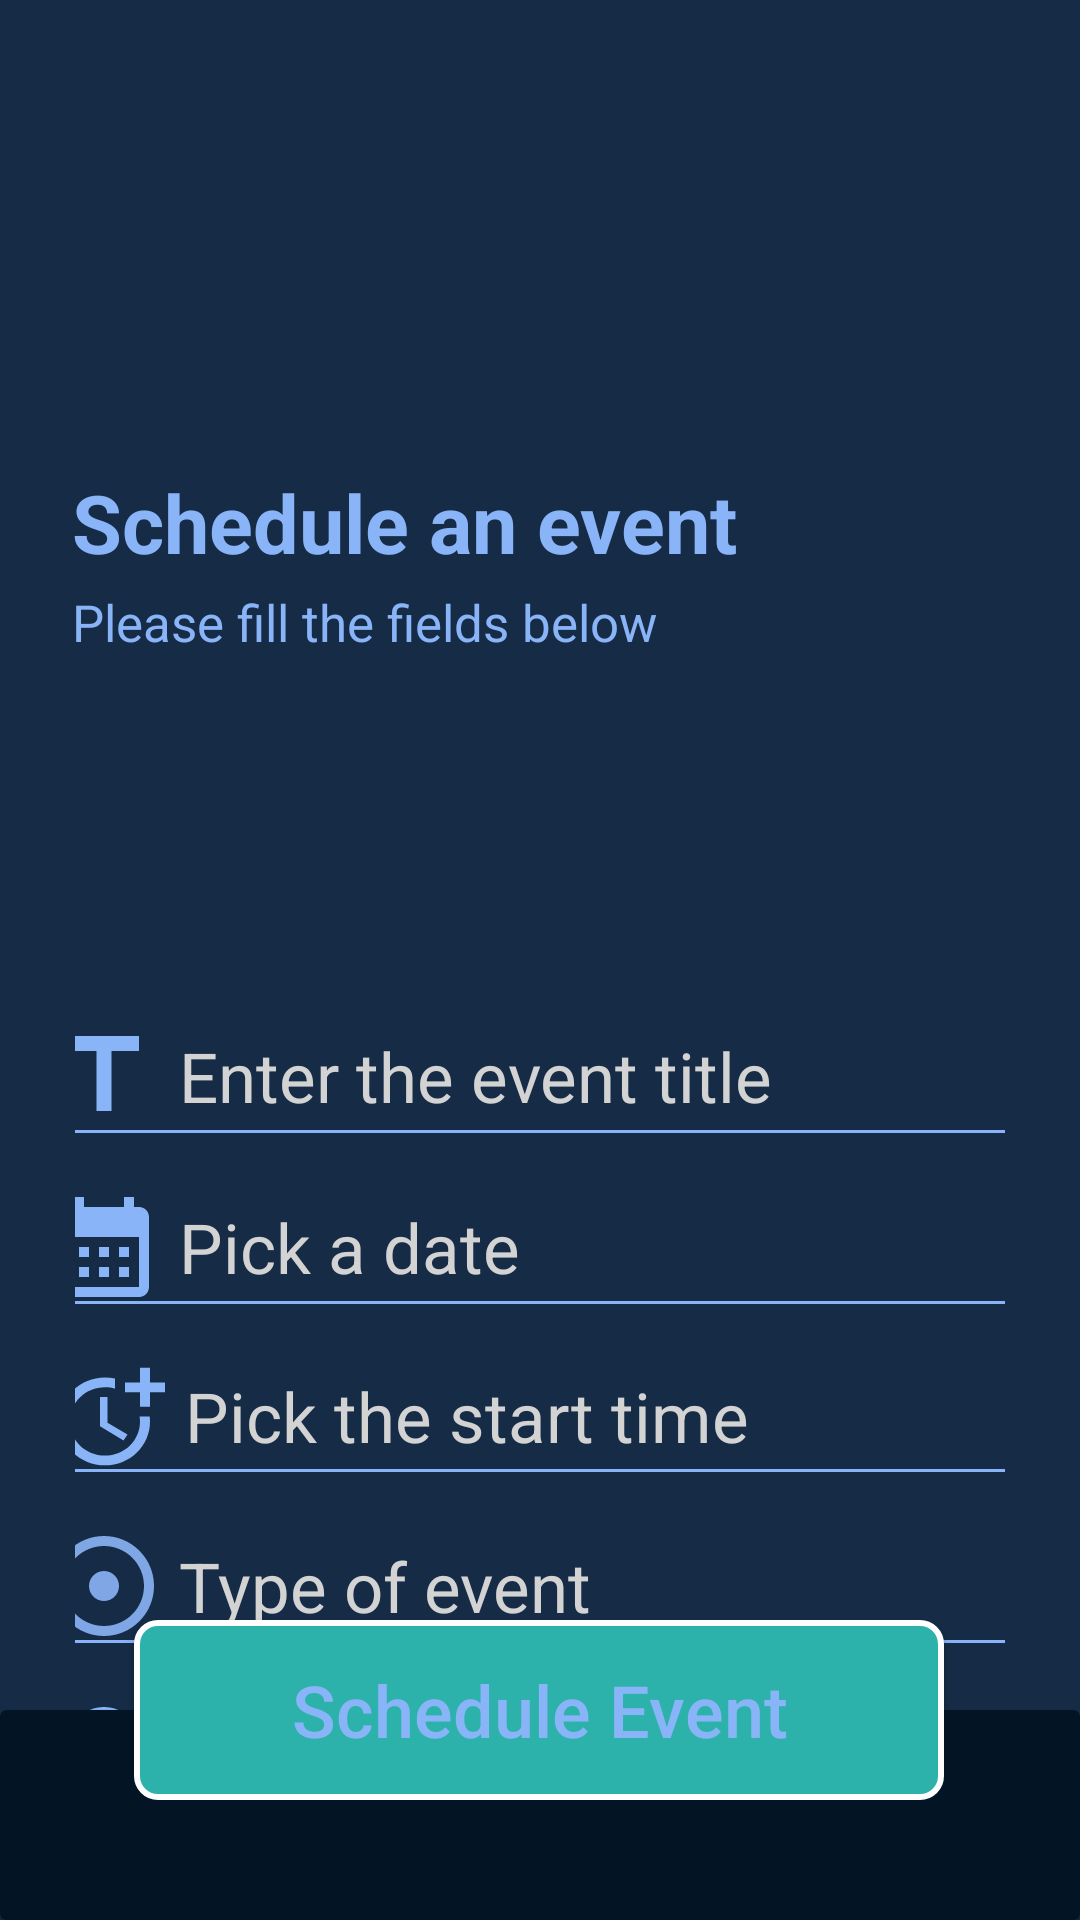

The Android layout XML behind this screen, and the referenced resources:
<!-- AndroidManifest.xml: application theme Theme.MLSeriesDemonstrator -->
<!-- res/layout/activity_scheduler.xml -->
<?xml version="1.0" encoding="utf-8"?>
<androidx.constraintlayout.widget.ConstraintLayout xmlns:android="http://schemas.android.com/apk/res/android"
    xmlns:app="http://schemas.android.com/apk/res-auto"
    xmlns:tools="http://schemas.android.com/tools"
    android:layout_width="match_parent"
    android:layout_height="match_parent"
    android:background="@color/secondary_color"
    tools:context=".activities.host.SchedulerActivity">

    <TextView
        android:id="@+id/textView3"
        android:layout_width="wrap_content"
        android:layout_height="wrap_content"
        android:layout_marginStart="24dp"
        android:layout_marginTop="156dp"
        android:text="@string/schedule_an_event"
        android:textColor="@color/light_blue"
        android:textSize="27sp"
        android:textStyle="bold"
        app:layout_constraintStart_toStartOf="parent"
        app:layout_constraintTop_toTopOf="parent" />

    <TextView
        android:id="@+id/textView4"
        android:layout_width="wrap_content"
        android:layout_height="wrap_content"
        android:layout_marginTop="4dp"
        android:text="@string/fill_fields"
        android:textColor="@color/light_blue"
        android:textSize="17sp"
        app:layout_constraintStart_toStartOf="@+id/textView3"
        app:layout_constraintTop_toBottomOf="@+id/textView3" />

    <LinearLayout
        android:id="@+id/linearLayout"
        android:layout_width="match_parent"
        android:layout_height="wrap_content"
        android:layout_marginTop="110dp"
        android:layout_marginHorizontal="25dp"
        android:gravity="center_horizontal"
        android:orientation="vertical"
        app:layout_constraintEnd_toEndOf="parent"
        app:layout_constraintStart_toStartOf="parent"
        app:layout_constraintTop_toBottomOf="@+id/textView4">

        <EditText
            android:id="@+id/EVENT_TITLE"
            android:layout_width="351dp"
            android:layout_height="wrap_content"
            android:autofillHints=""
            android:drawableStart="@drawable/baseline_title_24"
            android:drawablePadding="5dp"
            android:hint="@string/enter_event_details"
            android:inputType="text"
            android:paddingHorizontal="10dp"
            android:backgroundTint="@color/light_blue"
            android:textColorHint="#D3D3D3"
            android:textColor="@color/light_blue"
            android:textSize="23sp" />

        <EditText
            android:id="@+id/EVENT_DATE"
            android:layout_width="351dp"
            android:layout_height="wrap_content"
            android:autofillHints=""
            android:drawableStart="@drawable/baseline_calendar_month_24"
            android:drawablePadding="5dp"
            android:hint="@string/pick_a_date"
            android:backgroundTint="@color/light_blue"
            android:inputType="date"
            android:paddingHorizontal="10dp"
            android:textColorHint="#D3D3D3"
            android:textColor="@color/light_blue"
            android:focusable="false"
            android:cursorVisible="false"
            android:textSize="23sp" />

        <EditText
            android:id="@+id/EVENT_TIME"
            android:layout_width="351dp"
            android:layout_height="wrap_content"
            android:autofillHints=""
            android:drawableStart="@drawable/baseline_more_time_24"
            android:drawablePadding="5dp"
            android:hint="@string/pick_the_start_time"
            android:backgroundTint="@color/light_blue"
            android:inputType="text"
            android:paddingHorizontal="12dp"
            android:textColorHint="#D3D3D3"
            android:textColor="@color/light_blue"
            android:focusable="false"
            android:cursorVisible="false"
            android:textSize="23sp" />

        <EditText
            android:id="@+id/EVENT_MODE"
            android:layout_width="351dp"
            android:layout_height="wrap_content"
            android:autofillHints=""
            android:drawableStart="@drawable/eventmode"
            android:drawablePadding="5dp"
            android:hint="Type of event"
            android:backgroundTint="@color/light_blue"
            android:inputType="text"
            android:paddingHorizontal="10dp"
            android:textColorHint="#D3D3D3"
            android:textColor="@color/light_blue"
            android:focusable="false"
            android:cursorVisible="false"
            android:textSize="23sp" />

        <EditText
            android:id="@+id/EVENT_LOCATION"
            android:layout_width="351dp"
            android:layout_height="wrap_content"
            android:autofillHints=""
            android:drawableStart="@drawable/location_logo"
            android:drawablePadding="5dp"
            android:hint="@string/pick_the_location"
            android:backgroundTint="@color/light_blue"
            android:inputType="text"
            android:paddingHorizontal="10dp"
            android:textColorHint="#D3D3D3"
            android:textColor="@color/light_blue"
            android:focusable="false"
            android:cursorVisible="false"
            android:textSize="23sp" />

        <EditText
            android:id="@+id/DEPARTMENT_AND_COURSE"
            android:layout_width="351dp"
            android:layout_height="wrap_content"
            android:autofillHints=""
            android:drawableStart="@drawable/department"
            android:drawablePadding="5dp"
            android:hint="Pick the dept. and course"
            android:inputType="text"
            android:paddingHorizontal="15dp"
            android:textColorHint="#D3D3D3"
            android:backgroundTint="@color/light_blue"
            android:textColor="@color/light_blue"
            android:focusable="false"
            android:cursorVisible="false"
            android:textSize="23sp"/>

    </LinearLayout>

    <androidx.cardview.widget.CardView
        android:layout_width="match_parent"
        android:layout_height="70dp"
        app:layout_constraintBottom_toBottomOf="parent"
        app:layout_constraintEnd_toEndOf="parent"
        app:layout_constraintStart_toStartOf="parent"
        android:backgroundTint="@color/primary_color"/>

    <Button
        android:id="@+id/SET_EVENT"
        android:layout_width="270dp"
        android:layout_height="60dp"
        android:layout_marginBottom="40dp"
        android:background="@drawable/app_color_rounded_bg"
        android:text="@string/schedule_event"
        android:textAllCaps="false"
        android:textColor="@color/light_blue"
        android:textSize="24sp"
        app:layout_constraintBottom_toBottomOf="parent"
        app:layout_constraintEnd_toEndOf="parent"
        app:layout_constraintHorizontal_bias="0.496"
        app:layout_constraintStart_toStartOf="parent"
        tools:ignore="TextContrastCheck"
        android:elevation="0dp"
        />

</androidx.constraintlayout.widget.ConstraintLayout>
<!-- resources referenced by this layout -->
<resources>
  <color name="light_blue">#8ab4f8</color>
  <color name="primary_color">#031525</color>
  <color name="secondary_color">#162c46</color>
  <!-- drawable app_color_rounded_bg (drawable) -->
  <?xml version="1.0" encoding="utf-8"?>
  <shape xmlns:android="http://schemas.android.com/apk/res/android">
      <solid android:color="@color/app_color"/>
      <corners android:radius="7dp"/>
      <stroke android:color="@color/white" android:width="2dp"/>
  </shape>
  <!-- drawable baseline_calendar_month_24 (drawable) -->
  <vector android:height="40dp" android:tint="@color/light_blue"
      android:viewportHeight="24" android:viewportWidth="24"
      android:width="40dp" xmlns:android="http://schemas.android.com/apk/res/android">
      <path android:fillColor="@android:color/white" android:pathData="M19,4h-1V2h-2v2H8V2H6v2H5C3.89,4 3.01,4.9 3.01,6L3,20c0,1.1 0.89,2 2,2h14c1.1,0 2,-0.9 2,-2V6C21,4.9 20.1,4 19,4zM19,20H5V10h14V20zM9,14H7v-2h2V14zM13,14h-2v-2h2V14zM17,14h-2v-2h2V14zM9,18H7v-2h2V18zM13,18h-2v-2h2V18zM17,18h-2v-2h2V18z"/>
  </vector>
  <!-- drawable baseline_title_24 (drawable) -->
  <vector android:height="40dp" android:tint="@color/light_blue"
      android:viewportHeight="24" android:viewportWidth="24"
      android:width="40dp" xmlns:android="http://schemas.android.com/apk/res/android">
      <path android:fillColor="@android:color/white" android:pathData="M5,4v3h5.5v12h3V7H19V4z"/>
  </vector>
  <!-- drawable eventmode (drawable) -->
  <vector android:alpha="0.9" android:height="40dp" android:tint="@color/light_blue"
      android:viewportHeight="24" android:viewportWidth="24"
      android:width="40dp" xmlns:android="http://schemas.android.com/apk/res/android">
      <path android:fillColor="@android:color/white" android:pathData="M12,2C6.49,2 2,6.49 2,12s4.49,10 10,10 10,-4.49 10,-10S17.51,2 12,2zM12,20c-4.41,0 -8,-3.59 -8,-8s3.59,-8 8,-8 8,3.59 8,8 -3.59,8 -8,8zM15,12c0,1.66 -1.34,3 -3,3s-3,-1.34 -3,-3 1.34,-3 3,-3 3,1.34 3,3z"/>
  </vector>
  <!-- drawable location_logo (drawable) -->
  <vector android:height="40dp" android:tint="@color/light_blue"
      android:viewportHeight="24" android:viewportWidth="24"
      android:width="40dp" xmlns:android="http://schemas.android.com/apk/res/android">
      <path android:fillColor="@android:color/white" android:pathData="M12,2C8.13,2 5,5.13 5,9c0,5.25 7,13 7,13s7,-7.75 7,-13c0,-3.87 -3.13,-7 -7,-7zM12,11.5c-1.38,0 -2.5,-1.12 -2.5,-2.5s1.12,-2.5 2.5,-2.5 2.5,1.12 2.5,2.5 -1.12,2.5 -2.5,2.5z"/>
  </vector>
  <string name="enter_event_details">Enter the event title</string>
  <string name="fill_fields">Please fill the fields below</string>
  <string name="pick_a_date">Pick a date</string>
  <string name="pick_the_location">Pick the location</string>
  <string name="pick_the_start_time">Pick the start time</string>
  <string name="schedule_an_event">Schedule an event</string>
  <string name="schedule_event">Schedule Event</string>
  <style name="Theme.MLSeriesDemonstrator" parent="Theme.AppCompat.Light.NoActionBar">
          
          <item name="colorPrimary">@color/purple_500</item>
          <item name="colorPrimaryVariant">@color/purple_700</item>
          <item name="colorOnPrimary">@color/white</item>
          
          <item name="colorSecondary">@color/teal_200</item>
          <item name="colorSecondaryVariant">@color/teal_700</item>
          <item name="colorOnSecondary">@color/black</item>
  
          
          <item name="android:statusBarColor">?attr/colorPrimaryVariant</item>
          
      </style>
  <color name="app_color">#2CB2AA</color>
  <color name="white">#FFFFFFFF</color>
  <color name="purple_500">#FF6200EE</color>
  <color name="purple_700">#FF3700B3</color>
  <color name="teal_200">#FF03DAC5</color>
  <color name="teal_700">#FF018786</color>
  <color name="black">#FF000000</color>
</resources>
